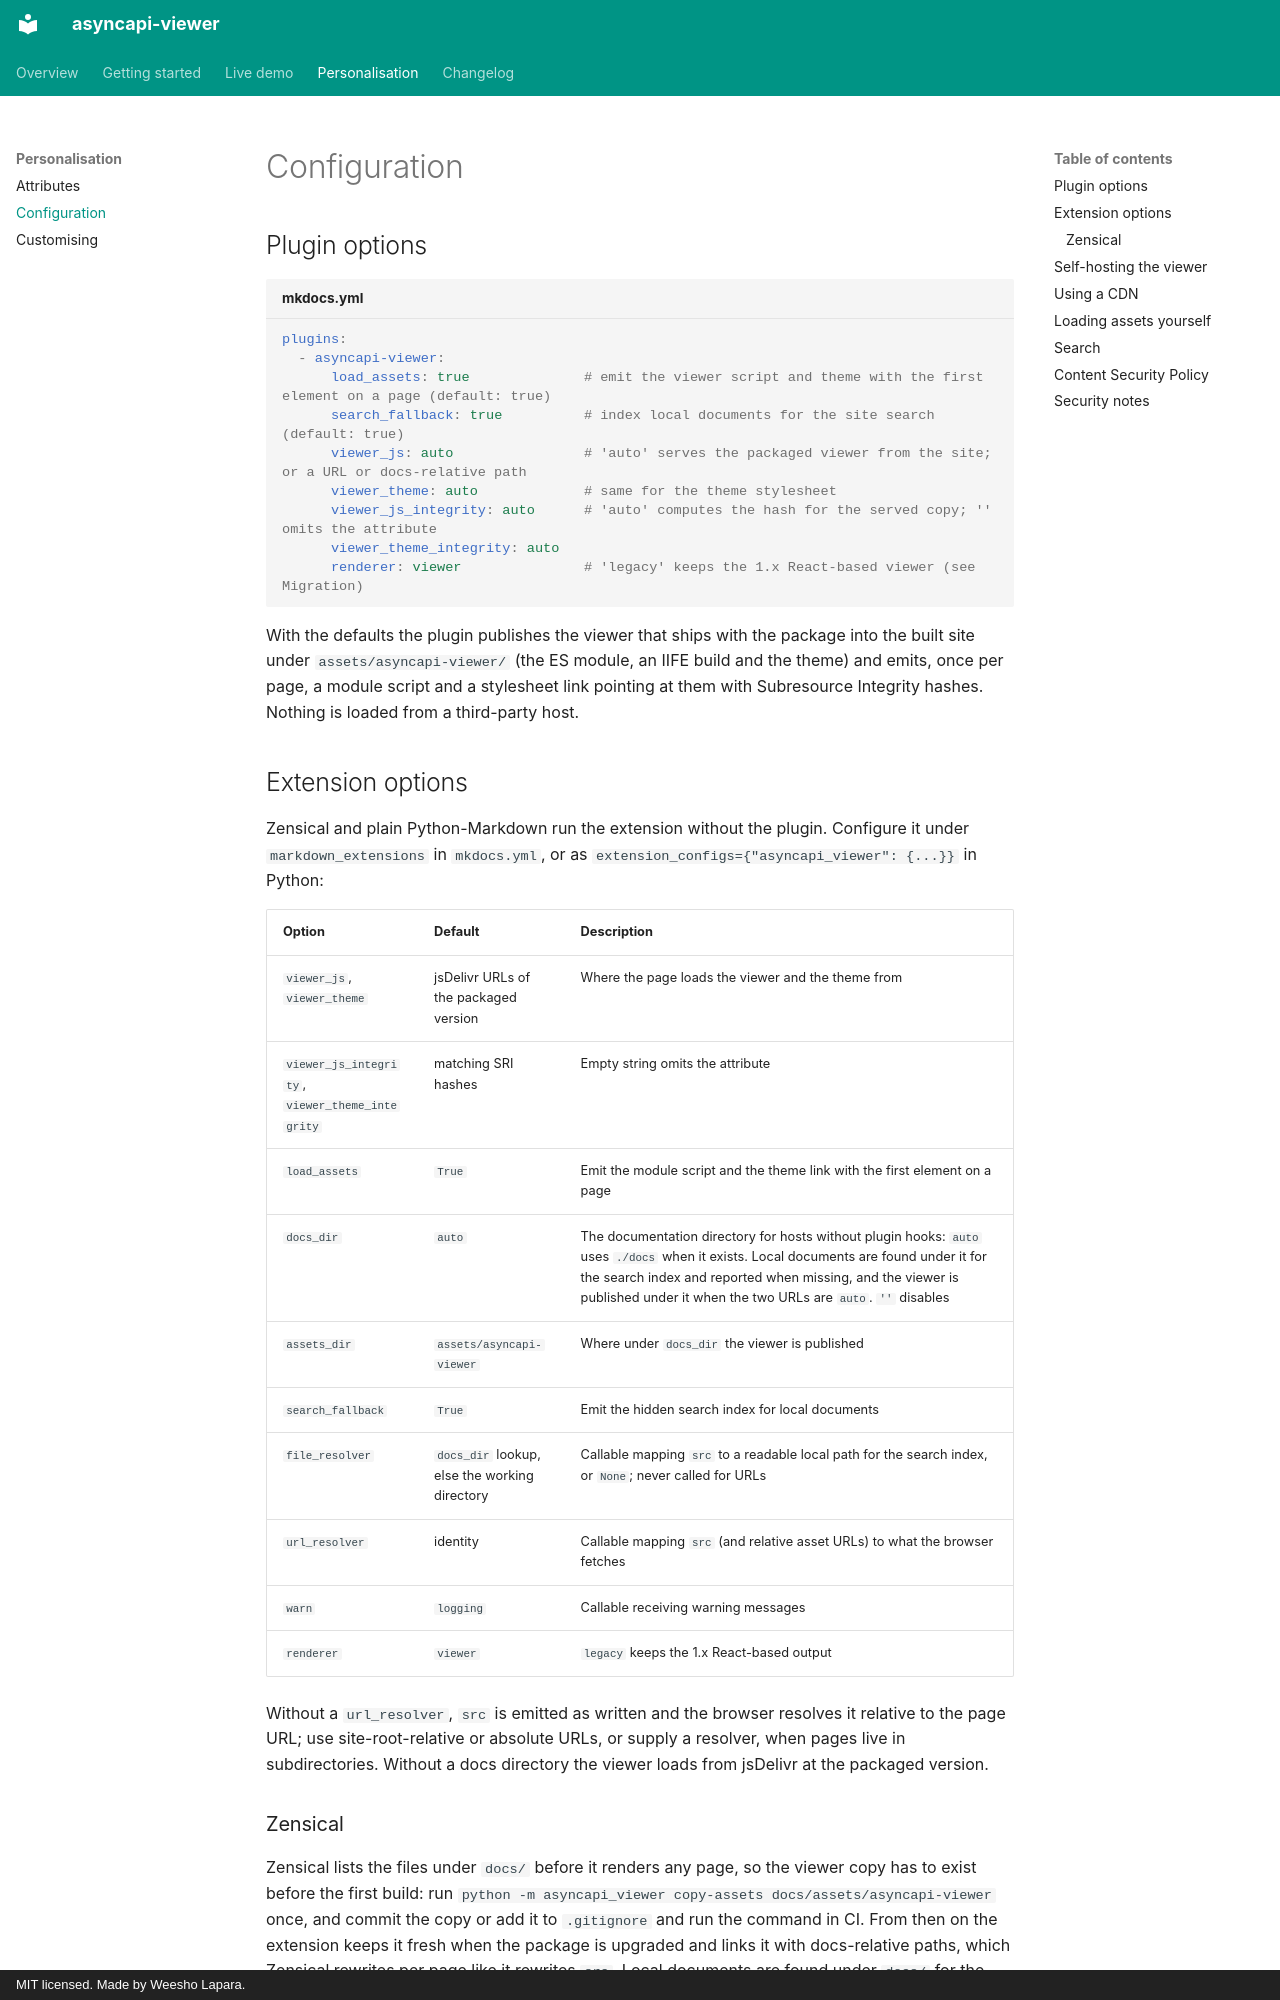

repository: Weesho-Lapara/asyncapi-viewer · page: configuration/index.html · generator: mkdocs · copyright: MIT licensed. Made by Weesho Lapara.

# Configuration

## Plugin options

```yaml title="mkdocs.yml"
plugins:
  - asyncapi-viewer:
      load_assets: true              # emit the viewer script and theme with the first element on a page (default: true)
      search_fallback: true          # index local documents for the site search (default: true)
      viewer_js: auto                # 'auto' serves the packaged viewer from the site; or a URL or docs-relative path
      viewer_theme: auto             # same for the theme stylesheet
      viewer_js_integrity: auto      # 'auto' computes the hash for the served copy; '' omits the attribute
      viewer_theme_integrity: auto
      renderer: viewer               # 'legacy' keeps the 1.x React-based viewer (see Migration)
```

With the defaults the plugin publishes the viewer that ships with the package into the built site
under `assets/asyncapi-viewer/` (the ES module, an IIFE build and the theme) and emits, once per
page, a module script and a stylesheet link pointing at them with Subresource Integrity hashes.
Nothing is loaded from a third-party host.

## Extension options

Zensical and plain Python-Markdown run the extension without the plugin. Configure it under
`markdown_extensions` in `mkdocs.yml`, or as `extension_configs={"asyncapi_viewer": {...}}` in
Python:

| Option | Default | Description |
|---|---|---|
| `viewer_js`, `viewer_theme` | jsDelivr URLs of the packaged version | Where the page loads the viewer and the theme from |
| `viewer_js_integrity`, `viewer_theme_integrity` | matching SRI hashes | Empty string omits the attribute |
| `load_assets` | `True` | Emit the module script and the theme link with the first element on a page |
| `docs_dir` | `auto` | The documentation directory for hosts without plugin hooks: `auto` uses `./docs` when it exists. Local documents are found under it for the search index and reported when missing, and the viewer is published under it when the two URLs are `auto`. `''` disables |
| `assets_dir` | `assets/asyncapi-viewer` | Where under `docs_dir` the viewer is published |
| `search_fallback` | `True` | Emit the hidden search index for local documents |
| `file_resolver` | `docs_dir` lookup, else the working directory | Callable mapping `src` to a readable local path for the search index, or `None`; never called for URLs |
| `url_resolver` | identity | Callable mapping `src` (and relative asset URLs) to what the browser fetches |
| `warn` | `logging` | Callable receiving warning messages |
| `renderer` | `viewer` | `legacy` keeps the 1.x React-based output |

Without a `url_resolver`, `src` is emitted as written and the browser resolves it relative to the
page URL; use site-root-relative or absolute URLs, or supply a resolver, when pages live in
subdirectories. Without a docs directory the viewer loads from jsDelivr at the packaged version.
